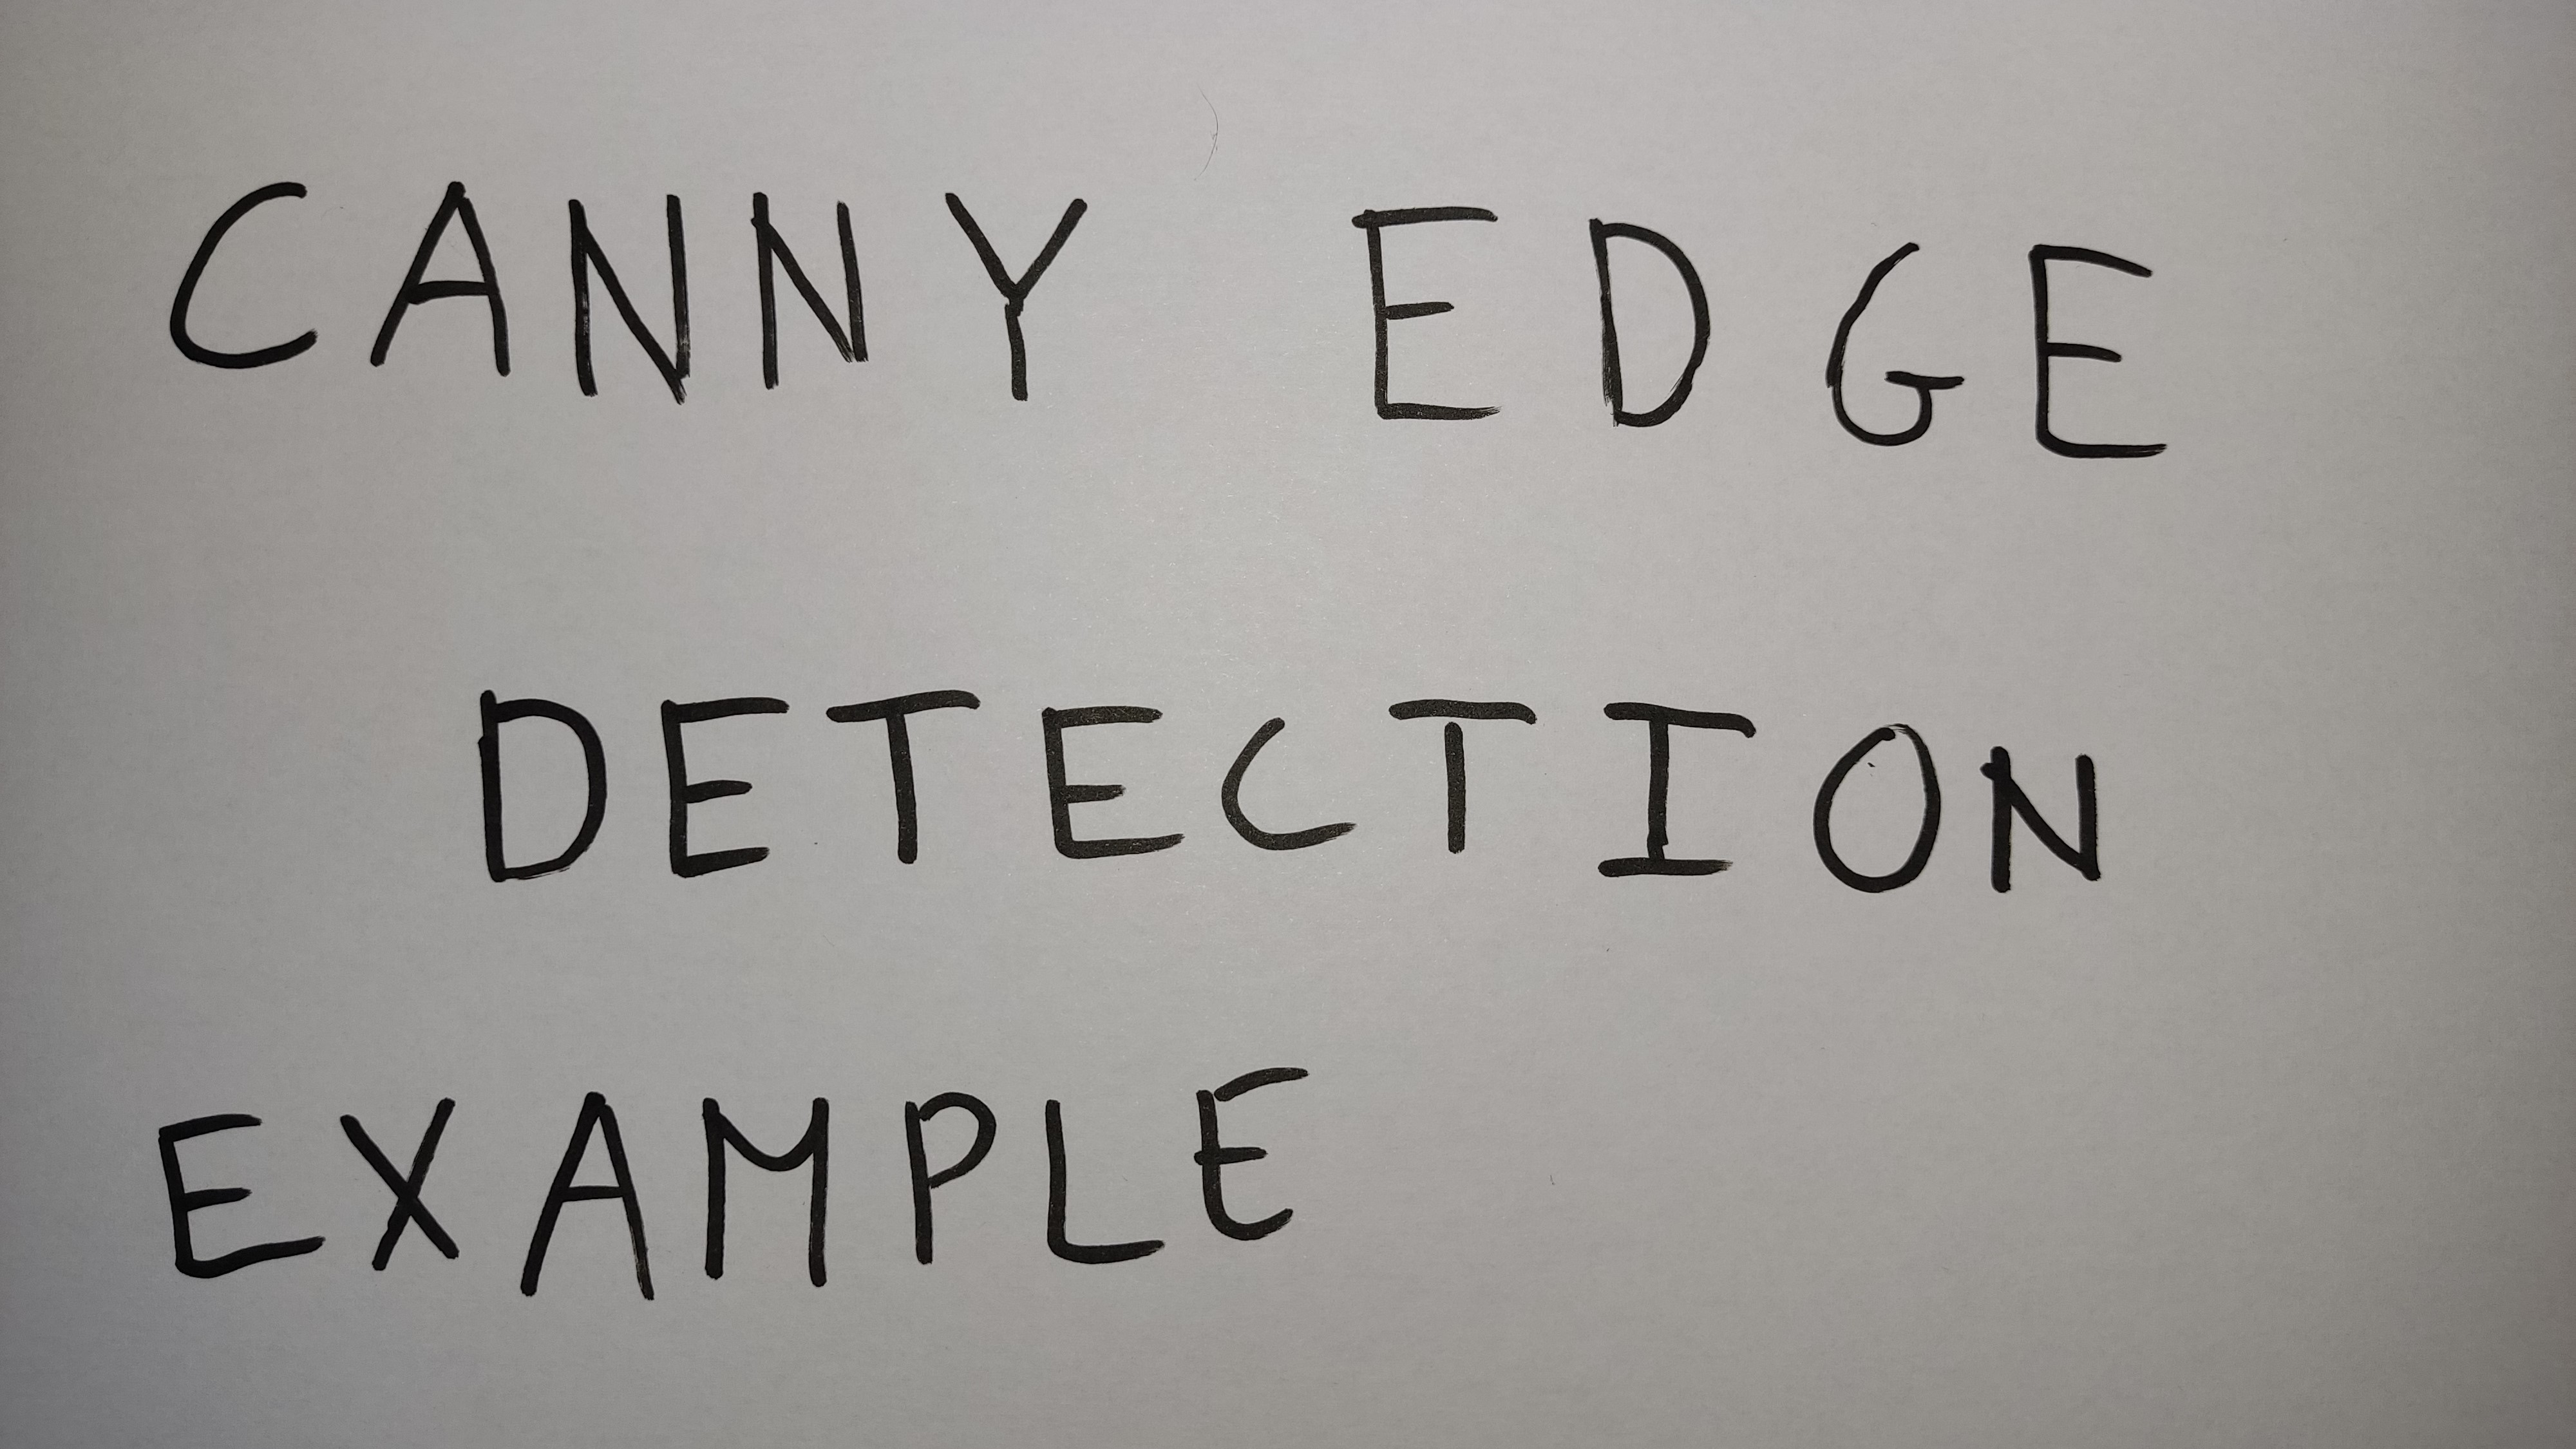
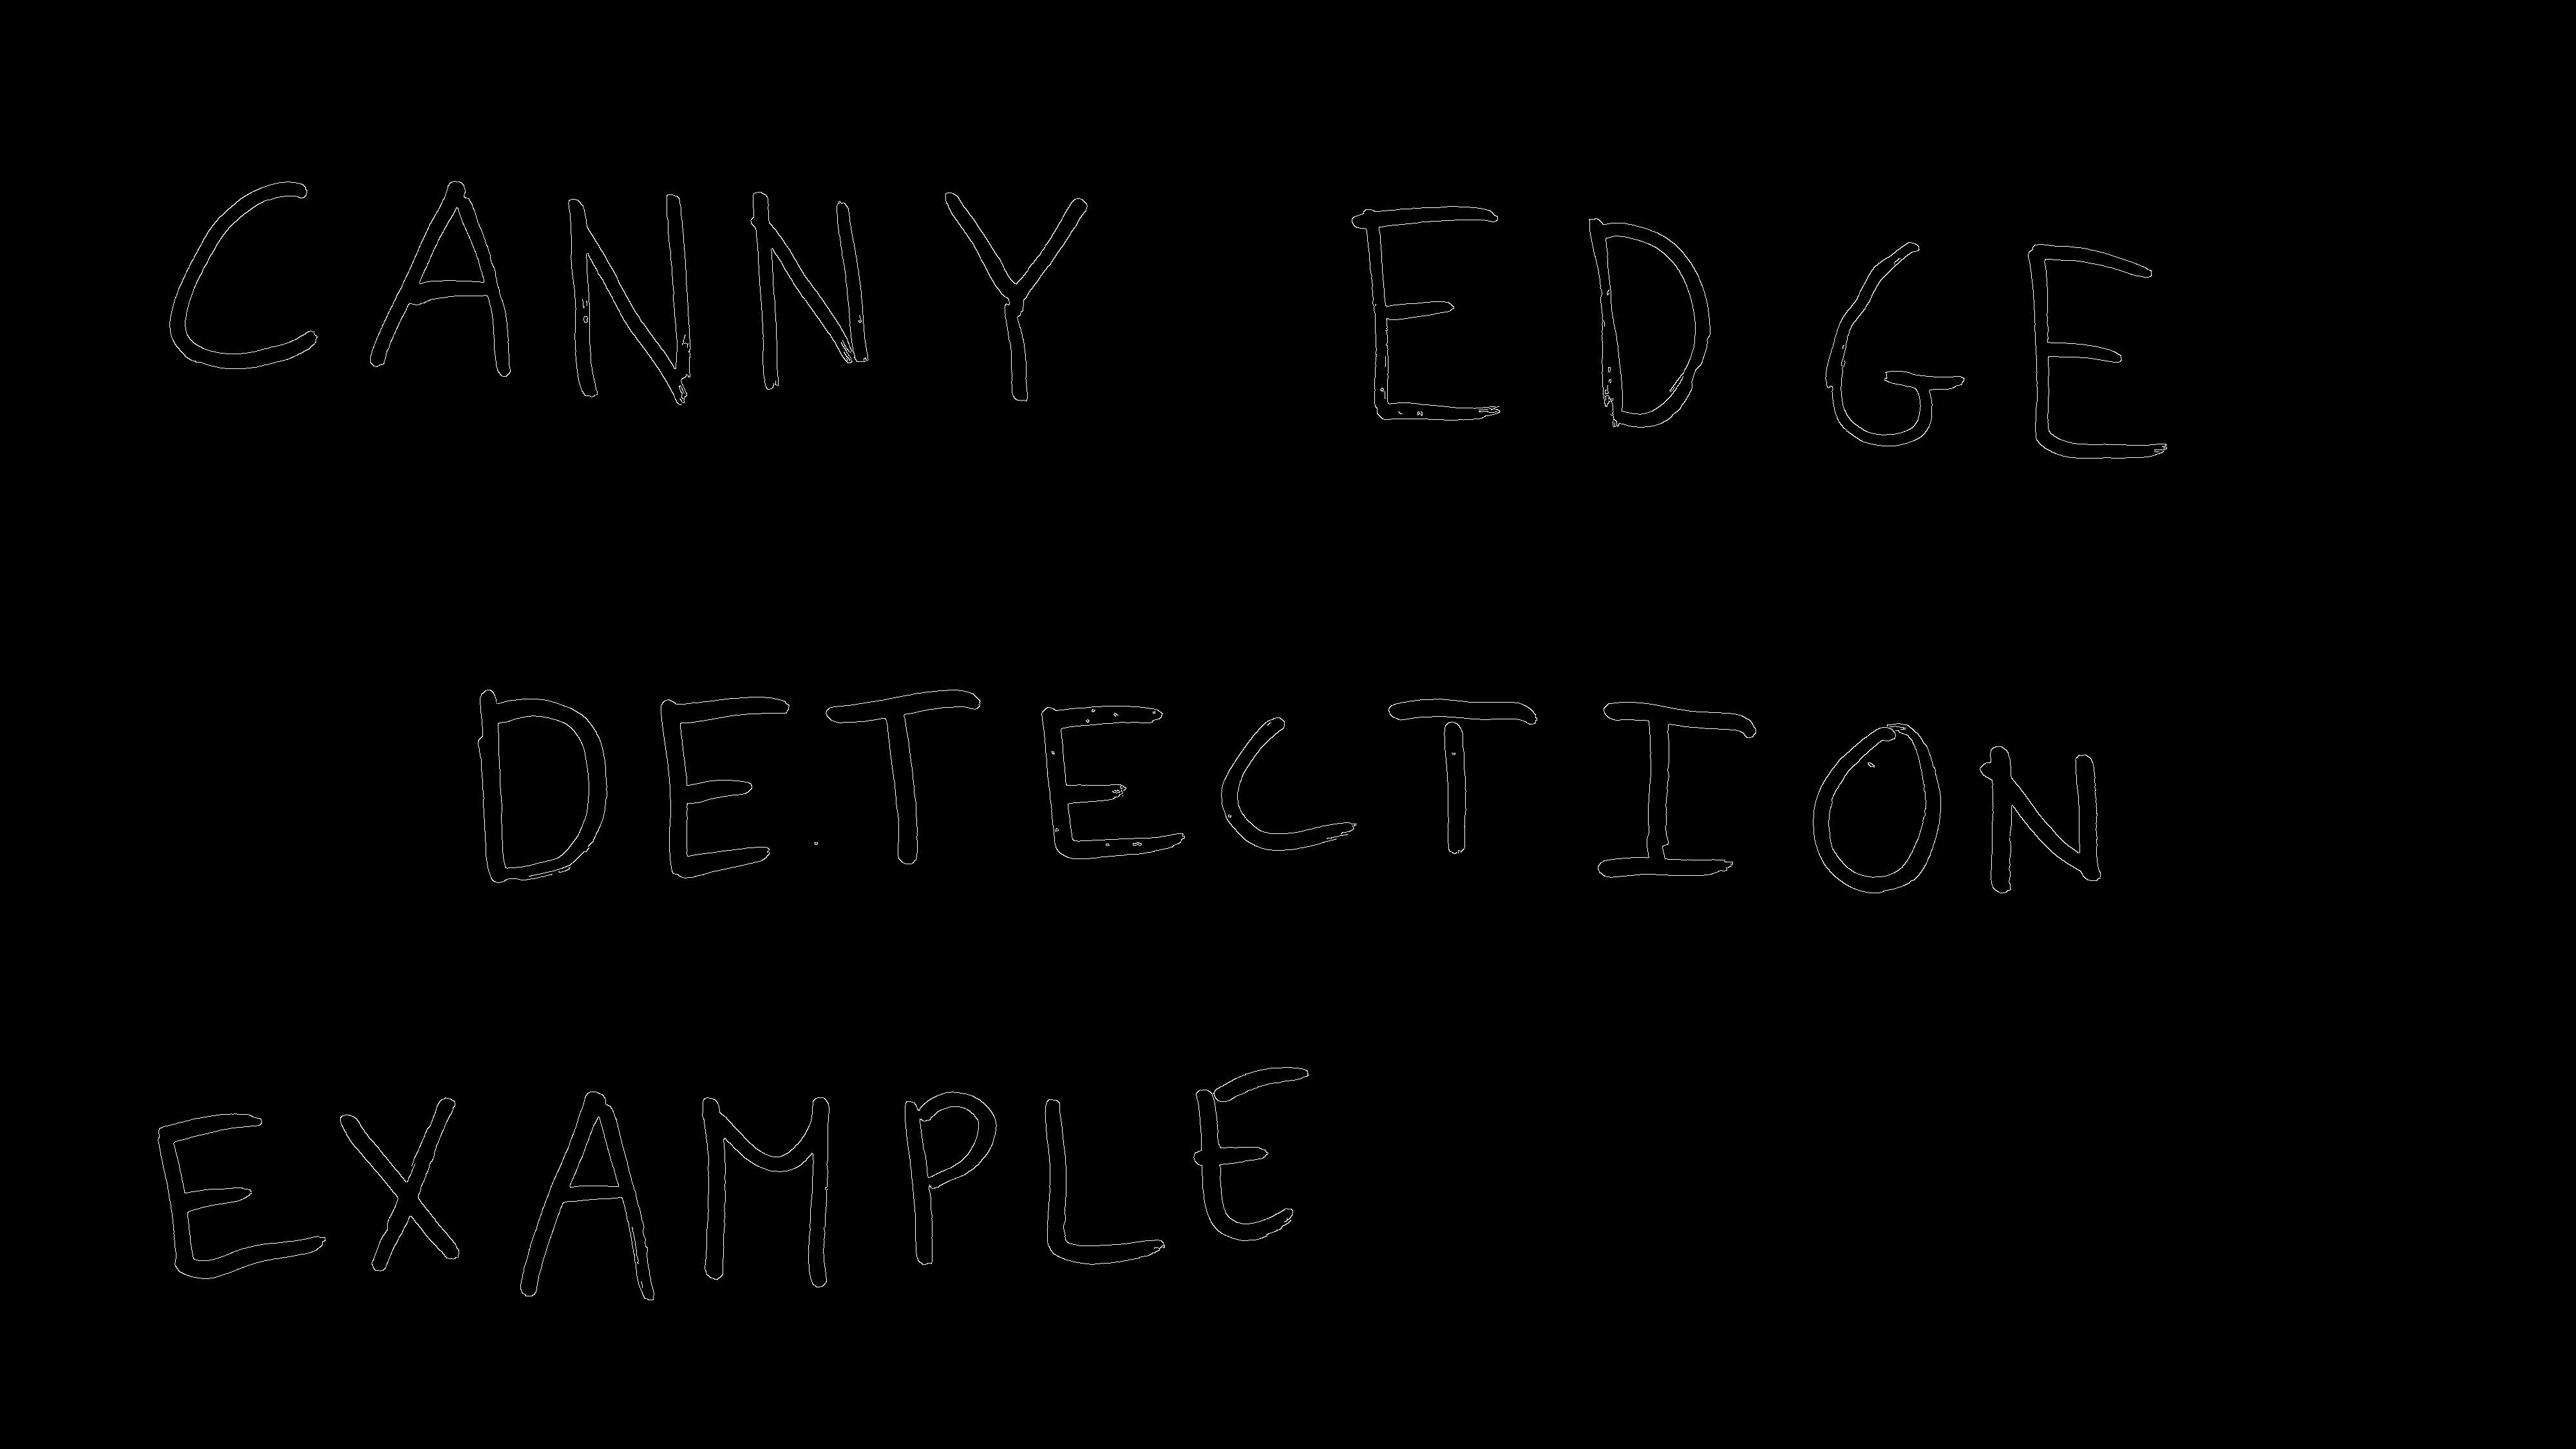
Input picture: before.jpg (4000x2250), committed beside the script.
Output picture: after.jpg (4000x2250), as committed by the script's author.
Transform script: canny_edge.py (Python; library hint: OpenCV): line 4 names the input picture, line 7 names the output picture.
import cv2


img = cv2.imread('before.jpg',0)
blur = cv2.GaussianBlur(img, (5, 5), 0)
after = cv2.Canny(blur,100,200)
cv2.imwrite('after.jpg',after)
cv2.waitKey(0)
cv2.destroyAllWindows()